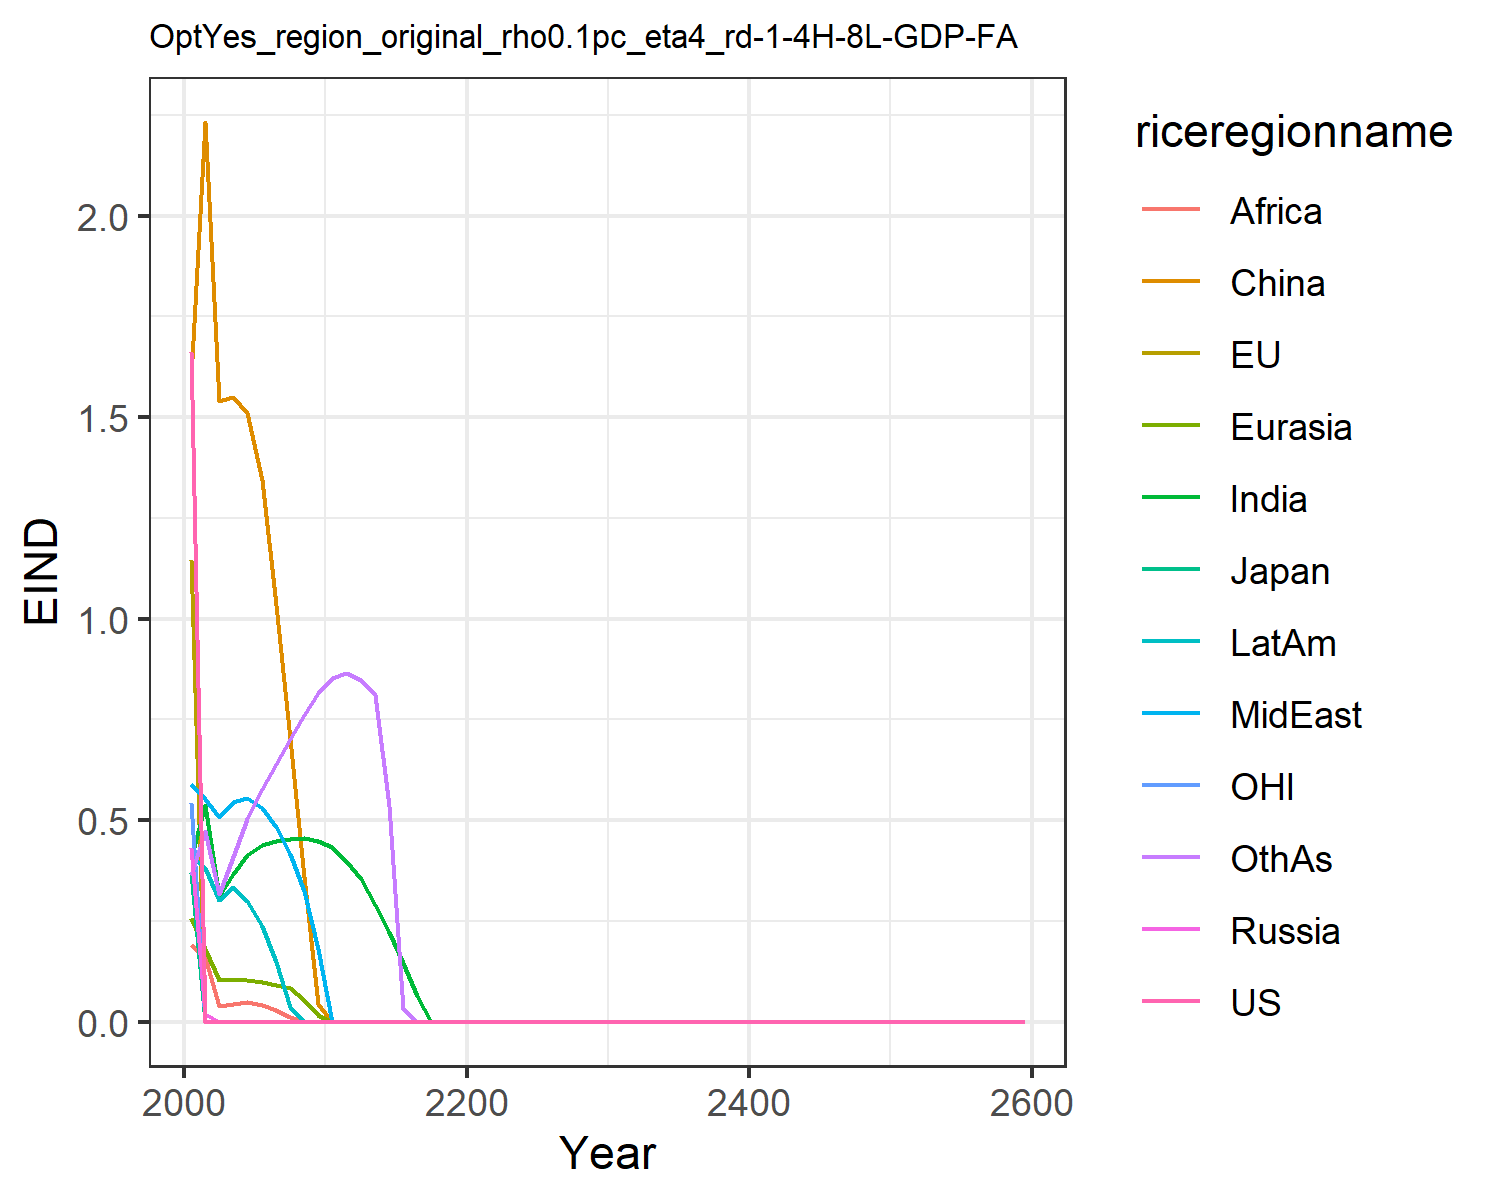

Data behind this chart, as committed beside it:
1.6621334550980102, 1.1460506191660516, 0.3699659257424831, 0.43123618180564005, 0.2566662932747705, 1.6007411280266048, 0.4051515896926559, 0.5896749604345518, 0.19137708401697257, 0.4122723985071479, 0.541778261497279, 0.3639521027378334
0.0, 0.0, 0.0, 0.02014, 0.1802, 2.232, 0.5369, 0.5531, 0.1603, 0.3811, 0.0, 0.474
0.0, 0.0, 0.0, 2.125456418239636e-8, 0.1028, 1.54, 0.3115, 0.5085, 0.03796, 0.3028, 0.0, 0.3161
0.0, 0.0, 0.0, 5.9239292979379094e-6, 0.104, 1.551, 0.3671, 0.5462, 0.04428, 0.3343, 0.0, 0.4081
0.0, 0.0, 0.0, 2.54865884317733e-8, 0.1026, 1.51, 0.4146, 0.555, 0.04802, 0.3001, 0.0, 0.502
0.0, 0.0, 0.0, 9.130836986851382e-8, 0.09777, 1.345, 0.4394, 0.5313, 0.04232, 0.2373, 0.0, 0.5781
0.0, 0.0, 0.0, 0.0, 0.09131, 1.034, 0.4489, 0.4837, 0.02893, 0.1483, 0.0, 0.6407
0.0, 0.0, 0.0, 0.0, 0.08455, 0.7012, 0.4546, 0.4156, 0.0122, 0.03548, 0.0, 0.7027
0.0, 0.0, 0.0, 0.0, 0.05374, 0.358, 0.4547, 0.3247, 0.0, 1.260795335037493e-5, 0.0, 0.7612
0.0, 0.0, 0.0, 0.0, 0.01615, 0.04487, 0.4493, 0.1795, 0.0, 0.0, 0.0, 0.8156
0.0, 0.0, 0.0, 0.0, 1.3468012494297933e-5, 1.8553917040043866e-6, 0.4332, 5.443152722251838e-5, 0.0, 0.0, 0.0, 0.852
0.0, 0.0, 0.0, 0.0, 7.046817888739009e-6, 8.716193719208799e-7, 0.3996, 7.711253130918178e-5, 0.0, 5.993835639027253e-7, 0.0, 0.8645
0.0, 0.0, 0.0, 9.538095419134414e-8, 0.0, 3.06583963346122e-5, 0.3546, 3.2761554342924356e-6, 0.0, 0.0, 0.0, 0.8474
0.0, 0.0, 0.0, 1.5262078876906101e-6, 0.0, 0.0, 0.2907, 0.0, 0.0, 0.0, 0.0, 0.8103
0.0, 0.0, 0.0, 0.0, 0.0, 2.7311780191773337e-6, 0.2217, 4.7742018515096335e-6, 0.0, 0.0, 0.0, 0.5361
0.0, 0.0, 0.0, 0.0, 0.0, 0.0, 0.1464, 0.0, 0.0, 0.0, 0.0, 0.0325
0.0, 0.0, 0.0, 0.0, 0.0, 1.9211830406026138e-5, 0.06434, 2.6795106439458873e-6, 0.0, 0.0, 0.0, 0.0
0.0, 0.0, 0.0, 0.0, 0.0, 0.0, 0.0, 0.0, 0.0, 0.0, 0.0, 0.0
0.0, 0.0, 0.0, 0.0, 0.0, 0.0, 0.0, 0.0, 0.0, 0.0, 0.0, 0.0
0.0, 0.0, 0.0, 0.0, 0.0, 0.0, 0.0, 0.0, 0.0, 0.0, 0.0, 0.0
0.0, 0.0, 0.0, 0.0, 0.0, 0.0, 0.0, 0.0, 0.0, 0.0, 0.0, 1.3487954813035606e-5
0.0, 0.0, 0.0, 0.0, 0.0, 0.0, 0.0, 0.0, 0.0, 0.0, 0.0, 0.0
0.0, 0.0, 0.0, 0.0, 0.0, 0.0, 0.0, 0.0, 0.0, 0.0, 0.0, 0.0
0.0, 0.0, 0.0, 0.0, 0.0, 0.0, 0.0, 0.0, 0.0, 0.0, 0.0, 0.0
0.0, 0.0, 0.0, 0.0, 0.0, 0.0, 0.0, 0.0, 0.0, 0.0, 0.0, 0.0
0.0, 0.0, 0.0, 0.0, 0.0, 0.0, 0.0, 0.0, 0.0, 0.0, 0.0, 0.0
0.0, 0.0, 0.0, 0.0, 0.0, 0.0, 0.0, 0.0, 0.0, 0.0, 0.0, 0.0
0.0, 0.0, 0.0, 0.0, 0.0, 0.0, 0.0, 0.0, 0.0, 0.0, 0.0, 0.0
0.0, 0.0, 0.0, 0.0, 0.0, 0.0, 0.0, 0.0, 0.0, 0.0, 0.0, 0.0
0.0, 0.0, 0.0, 0.0, 0.0, 0.0, 0.0, 0.0, 0.0, 0.0, 0.0, 0.0
0.0, 0.0, 0.0, 0.0, 0.0, 0.0, 0.0, 0.0, 0.0, 0.0, 0.0, 0.0
0.0, 0.0, 0.0, 0.0, 0.0, 0.0, 0.0, 0.0, 0.0, 0.0, 0.0, 0.0
0.0, 0.0, 0.0, 0.0, 0.0, 0.0, 0.0, 0.0, 0.0, 0.0, 0.0, 0.0
0.0, 0.0, 0.0, 0.0, 0.0, 0.0, 0.0, 0.0, 0.0, 0.0, 0.0, 0.0
0.0, 0.0, 0.0, 0.0, 0.0, 0.0, 0.0, 0.0, 0.0, 0.0, 0.0, 0.0
0.0, 0.0, 0.0, 0.0, 0.0, 0.0, 0.0, 0.0, 0.0, 0.0, 0.0, 0.0
0.0, 0.0, 0.0, 0.0, 0.0, 0.0, 0.0, 0.0, 0.0, 0.0, 0.0, 0.0
0.0, 0.0, 7.07364457197288e-6, 0.0, 0.0, 0.0, 0.0, 0.0, 0.0, 0.0, 0.0, 0.0
0.0, 0.0, 7.135127201412583e-6, 0.0, 0.0, 0.0, 0.0, 0.0, 0.0, 0.0, 0.0, 0.0
0.0, 0.0, 7.196692650838557e-6, 0.0, 0.0, 0.0, 0.0, 0.0, 0.0, 0.0, 0.0, 0.0
0.0, 0.0, 7.258398830436417e-6, 0.0, 0.0, 0.0, 0.0, 0.0, 0.0, 0.0, 0.0, 0.0
0.0, 0.0, 0.0, 0.0, 0.0, 0.0, 0.0, 0.0, 0.0, 0.0, 0.0, 0.0
0.0, 0.0, 0.0, 0.0, 0.0, 0.0, 0.0, 0.0, 0.0, 0.0, 0.0, 0.0
0.0, 0.0, 0.0, 0.0, 0.0, 0.0, 0.0, 0.0, 0.0, 0.0, 0.0, 0.0
0.0, 0.0, 0.0, 0.0, 0.0, 0.0, 0.0, 0.0, 0.0, 0.0, 0.0, 0.0
0.0, 0.0, 0.0, 0.0, 0.0, 0.0, 0.0, 0.0, 0.0, 0.0, 0.0, 0.0
0.0, 0.0, 0.0, 0.0, 0.0, 0.0, 0.0, 0.0, 0.0, 0.0, 0.0, 0.0
0.0, 0.0, 0.0, 0.0, 0.0, 0.0, 0.0, 0.0, 0.0, 0.0, 0.0, 0.0
0.0, 0.0, 0.0, 0.0, 0.0, 0.0, 0.0, 0.0, 0.0, 0.0, 0.0, 0.0
0.0, 0.0, 0.0, 0.0, 0.0, 0.0, 0.0, 0.0, 0.0, 0.0, 0.0, 0.0
0.0, 0.0, 0.0, 0.0, 0.0, 0.0, 0.0, 0.0, 0.0, 0.0, 0.0, 0.0
0.0, 0.0, 0.0, 0.0, 0.0, 0.0, 0.0, 0.0, 0.0, 0.0, 0.0, 0.0
0.0, 0.0, 0.0, 0.0, 0.0, 0.0, 0.0, 0.0, 0.0, 0.0, 0.0, 0.0
0.0, 0.0, 0.0, 0.0, 0.0, 0.0, 0.0, 0.0, 0.0, 0.0, 0.0, 0.0
0.0, 0.0, 0.0, 0.0, 0.0, 0.0, 0.0, 0.0, 0.0, 0.0, 0.0, 0.0
0.0, 0.0, 0.0, 0.0, 0.0, 0.0, 0.0, 0.0, 0.0, 0.0, 0.0, 0.0
0.0, 0.0, 0.0, 0.0, 0.0, 0.0, 0.0, 0.0, 0.0, 0.0, 0.0, 0.0
0.0, 0.0, 0.0, 0.0, 0.0, 0.0, 0.0, 0.0, 0.0, 0.0, 0.0, 0.0
0.0, 0.0, 0.0, 0.0, 0.0, 0.0, 0.0, 0.0, 0.0, 0.0, 0.0, 0.0
0.0, 0.0, 0.0, 0.0, 0.0, 0.0, 0.0, 0.0, 0.0, 0.0, 0.0, 0.0
